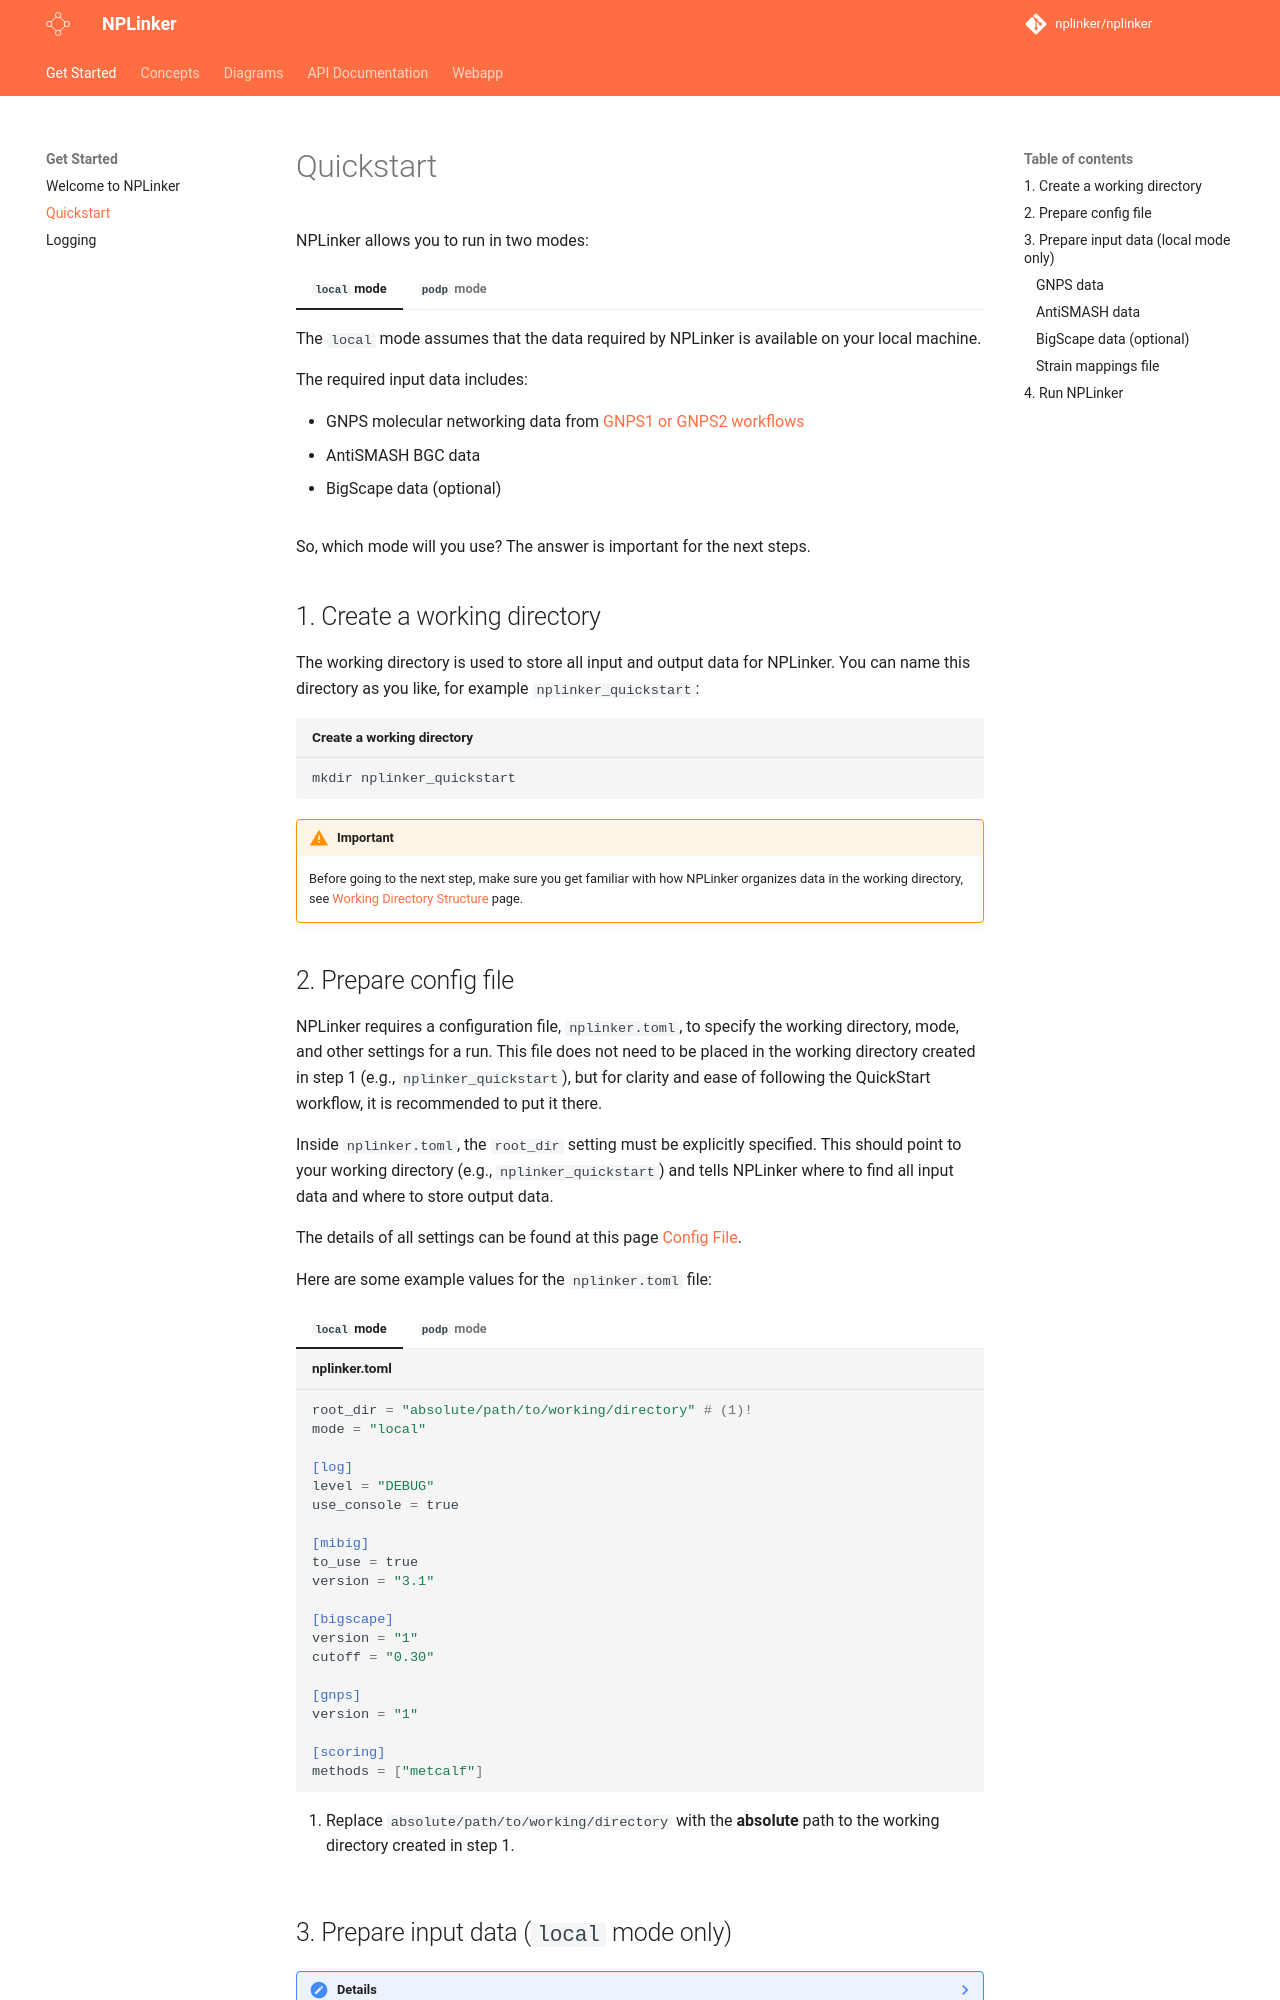

repository: NPLinker/nplinker · page: 2.0.0/quickstart/index.html · generator: mkdocs

NPLinker allows you to run in two modes:

=== "`local` mode"
    The `local` mode assumes that the data required by NPLinker is available on your local machine.

    The required input data includes:

    - GNPS molecular networking data from [GNPS1 or GNPS2 workflows](./concepts/gnps_data.md)
    - AntiSMASH BGC data
    - BigScape data (optional)


=== "`podp` mode"
    The `podp` mode assumes that you use an identifier of
    [Paired Omics Data Platform](https://pairedomicsdata.bioinformatics.nl/) (PODP) as the input for
    NPLinker. Then NPLinker will download and prepare all data necessary based on the PODP id which
    refers to the metadata of the dataset.


So, which mode will you use? The answer is important for the next steps.


## 1. Create a working directory
The working directory is used to store all input and output data for NPLinker. You can name this
directory as you like, for example `nplinker_quickstart`:

```bash title="Create a working directory"
mkdir nplinker_quickstart
```

!!! warning "Important"
    Before going to the next step, make sure you get familiar with how NPLinker organizes data in the
    working directory, see [Working Directory Structure](./concepts/working_dir_structure.md) page.


## 2. Prepare config file

NPLinker requires a configuration file, `nplinker.toml`, to specify the working directory, mode,
and other settings for a run. This file does not need to be placed in the working directory created
in step 1 (e.g., `nplinker_quickstart`), but for clarity and ease of following the QuickStart 
workflow, it is recommended to put it there.

Inside `nplinker.toml`, the `root_dir` setting must be explicitly specified. This should point to
your working directory (e.g., `nplinker_quickstart`) and tells NPLinker where to find all
input data and where to store output data. 

The details of all settings can be found at this page [Config File](./concepts/config_file.md).

Here are some example values for the `nplinker.toml` file:

=== "`local` mode"
    ```toml title="nplinker.toml"
    root_dir = "absolute/path/to/working/directory" # (1)!
    mode = "local"

    [log]
    level = "DEBUG"
    use_console = true

    [mibig]
    to_use = true
    version = "3.1"

    [bigscape]
    version = "1"
    cutoff = "0.30"

    [gnps]
    version = "1"

    [scoring]
    methods = ["metcalf"]
    ```

    1. Replace `absolute/path/to/working/directory` with the **absolute** path to the working directory
       created in step 1.


=== "`podp` mode"
    ```toml title="nplinker.toml"
    root_dir = "absolute/path/to/working/directory" # (1)!
    mode = "podp"
    podp_id = "podp_id" # (2)!

    [log]
    level = "DEBUG"
    use_console = true

    [mibig]
    to_use = true
    version = "3.1"

    [bigscape]
    version = "2"
    cutoff = "0.30"
    parameters = "--mibig_version 3.1 --include_singletons --gcf_cutoffs 0.30"

    [gnps]
    version = "1"

    [scoring]
    methods = ["metcalf"]
    ```

    1. Replace `absolute/path/to/working/directory` with the **absolute** path to the working directory
       created in step 1.
    2. Replace `podp_id` with the identifier of the dataset in the Paired Omics Data Platform (PODP). 
       For example: `707bce6a-5000-43e0-95bf-ddb41cb2ccfa.3` corresponds to the dataset at
       https://pairedomicsdata.bioinformatics.nl/projects/707bce6a-5000-43e0-95bf-ddb41cb2ccfa.3
